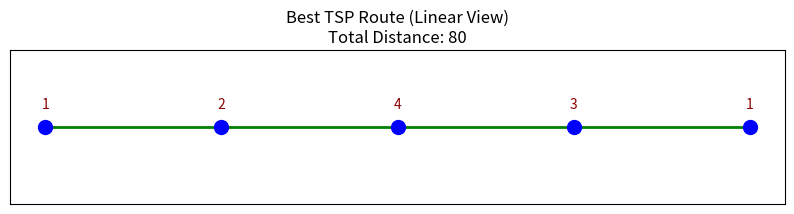

The script that saved this image:
# -*- coding: utf-8 -*-
"""TSP with Multiple Starting NN.ipynb

Automatically generated by Colab.

Original file is located at
    https://colab.research.google.com/<link-removed>
"""

import numpy as np
import matplotlib.pyplot as plt

def solve_tsp_with_MSPNN(distance_matrix, show_route=True, show_other_routes=False):
    """
    Solve the TSP using the Multiple-Starting Point Nearest Neighbor heuristic.

    Parameters:
    - distance_matrix (2D list or numpy array): Matrix of distances between cities.
    - show_route (bool): Whether to display the route plot for the best tour. Defaults to True.
    - show_other_routes (bool): If True, display all routes and distances for each starting city. Defaults to False.
    """
    n = len(distance_matrix)
    best_tour = None
    best_total_distance = float('inf')
    all_tours = []

    # Try starting from each city
    for start in range(1, n + 1):
        # Perform the nearest neighbor heuristic from this starting city
        tour, total_distance = nearest_neighbor_tsp(distance_matrix, start)

        # Store the tour and distance
        all_tours.append((tour, total_distance))

        # Update the best tour if the current tour has a shorter distance
        if total_distance < best_total_distance:
            best_tour = tour
            best_total_distance = total_distance

    # Print the best results
    print("Best Starting City Tour:")
    print("Total Distance:", best_total_distance, "\n")
    print("Tour:", best_tour, "\n")

    # Show all routes and distances if show_other_routes is True
    if show_other_routes:
        print("Other Routes and Distances:")
        for idx, (tour, dist) in enumerate(all_tours, start=1):
            print(f"Starting from City {idx}: Tour: {tour}, Total Distance: {dist}")

    # Plot the best route if show_route is True
    if show_route:
        plot_route_linear(best_tour, best_total_distance)

def nearest_neighbor_tsp(distance_matrix, start):
    """
    Perform the Nearest Neighbor heuristic starting from a specified city.

    Parameters:
    - distance_matrix (2D list or numpy array): Matrix of distances between cities.
    - start (int): The starting city (1-based index).

    Returns:
    - tour (list): The tour of cities in the order visited.
    - total_distance (float): Total distance of the tour.
    """
    n = len(distance_matrix)
    unvisited = set(range(1, n + 1))
    tour = [start]
    current_city = start
    unvisited.remove(current_city)
    total_distance = 0

    while unvisited:
        # Find the nearest unvisited city
        next_city = min(unvisited, key=lambda city: distance_matrix[current_city - 1][city - 1])
        total_distance += distance_matrix[current_city - 1][next_city - 1]
        tour.append(next_city)
        unvisited.remove(next_city)
        current_city = next_city

    # Return to the starting city
    total_distance += distance_matrix[current_city - 1][start - 1]
    tour.append(start)

    return tour, total_distance

def plot_route_linear(tour, total_distance):
    """
    Plots the route in a line for the TSP.

    Parameters:
    - tour (list): The sequence of cities in the order visited, e.g., [1, 3, 4, 2, 1].
    - total_distance (float): Total distance of the tour.
    """
    x_coords = list(range(1, len(tour) + 1))
    y_coords = [1] * len(tour)  # Constant y-coordinate for a linear view

    plt.figure(figsize=(10, 2))
    plt.title(f"Best TSP Route (Linear View)\nTotal Distance: {total_distance}")

    plt.scatter(x_coords, y_coords, color='blue', s=100, zorder=5)

    for i, (x, y) in enumerate(zip(x_coords, y_coords)):
        plt.text(x, y + 0.05, f'{tour[i]}', ha='center', color='darkred')

    for idx in range(len(tour) - 1):
        plt.plot([x_coords[idx], x_coords[idx + 1]], [1, 1], color='green', linestyle='-', linewidth=2)

    plt.ylim(0.8, 1.2)
    plt.xlabel("Cities")
    plt.gca().get_yaxis().set_visible(False)
    plt.gca().get_xaxis().set_visible(False)
    plt.show()

# Example usage
if __name__ == "__main__":
    distance_matrix = [
    [0, 10, 15, 20],
    [10, 0, 35, 25],
    [15, 35, 0, 30],
    [20, 25, 30, 0]
    ]

    # Call the function to display the best route from multiple starting points
    solve_tsp_with_MSPNN(distance_matrix, show_route=True, show_other_routes=True)